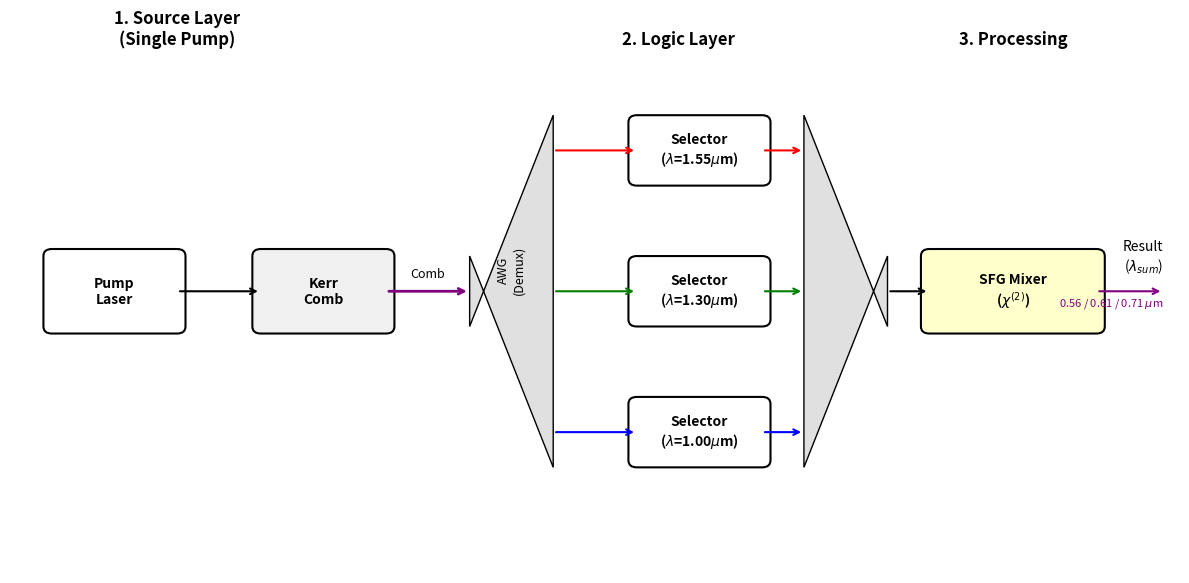

Source code (Python): (Note: this script raises an exception after producing the figure.)
# Copyright (c) 2026 Christopher Riner
# Licensed under the MIT License. See LICENSE file for details.
#
# Wavelength-Division Ternary Optical Computer
# [redacted]
#
# This file is part of an open source research project to develop a
# ternary optical computer using wavelength-division multiplexing.
# The research is documented in the paper published on Zenodo:
# DOI: 10.5281/zenodo.18437600

import matplotlib.pyplot as plt
import matplotlib.patches as patches
import os

def draw_block_diagram():
    fig, ax = plt.subplots(figsize=(12, 6))
    ax.set_xlim(0, 14)
    ax.set_ylim(0, 8)
    ax.axis('off')
    
    # Function to draw a box with text
    def draw_box(x, y, w, h, text, color='#E0E0E0', ec='black'):
        # Use FancyBboxPatch for rounded corners
        # Note: FancyBboxPatch takes (x,y) as bottom-left, similar to Rectangle
        rect = patches.FancyBboxPatch((x, y), w, h, boxstyle="round,pad=0.1", linewidth=1.5, edgecolor=ec, facecolor=color)
        ax.add_patch(rect)
        ax.text(x + w/2, y + h/2, text, ha='center', va='center', fontsize=10, fontweight='bold')
        return x+w, y+h/2 # Return connection point (right center)

    # Function to draw arrow
    def draw_arrow(x1, y1, x2, y2, color='black'):
        ax.annotate("", xy=(x2, y2), xytext=(x1, y1),
                    arrowprops=dict(arrowstyle="->", color=color, lw=1.5))

    # --- 1. Source Layer (Revised) ---
    ax.text(2, 7.5, "1. Source Layer\n(Single Pump)", ha='center', fontsize=12, fontweight='bold')
    
    # Single Pump Laser
    draw_box(0.5, 3.5, 1.5, 1.0, "Pump\nLaser", color='#FFFFFF')
    draw_arrow(2, 4.0, 3, 4.0, 'black') # Pump light
    
    # Kerr Comb (The Rainbow Generator)
    draw_box(3, 3.5, 1.5, 1.0, "Kerr\nComb", color='#F0F0F0')
    
    # Comb Output (Multi-color arrow concept)
    ax.annotate("", xy=(5.5, 4.0), xytext=(4.5, 4.0),
                arrowprops=dict(arrowstyle="->", color='purple', lw=2))
    ax.text(5, 4.2, "Comb", ha='center', fontsize=9)
    
    # AWG (The Splitter)
    # Visualize AWG as a large block splitting paths
    path_awg = patches.Polygon([[5.5, 4.5], [5.5, 3.5], [6.5, 6.5], [6.5, 1.5]], closed=True, facecolor='#E0E0E0', edgecolor='black')
    ax.add_patch(path_awg)
    ax.text(6.0, 4.0, "AWG\n(Demux)", ha='center', fontsize=9, rotation=90)
    
    # --- 2. Logic Layer (Selectors) ---
    ax.text(8, 7.5, "2. Logic Layer", ha='center', fontsize=12, fontweight='bold')
    
    # Outputs from AWG to Selectors
    # Red Path (Top)
    draw_arrow(6.5, 6.0, 7.5, 6.0, 'red')
    draw_box(7.5, 5.6, 1.5, 0.8, "Selector\n($\lambda$=1.55$\mu$m)", color='white')
    
    # Green Path (Middle)
    draw_arrow(6.5, 4.0, 7.5, 4.0, 'green')
    draw_box(7.5, 3.6, 1.5, 0.8, "Selector\n($\lambda$=1.30$\mu$m)", color='white')
    
    # Blue Path (Bottom)
    draw_arrow(6.5, 2.0, 7.5, 2.0, 'blue')
    draw_box(7.5, 1.6, 1.5, 0.8, "Selector\n($\lambda$=1.00$\mu$m)", color='white')
    
    # --- 3. Processing Layer ---
    ax.text(12, 7.5, "3. Processing", ha='center', fontsize=12, fontweight='bold')
    
    # Combiner Mux
    path_mux = patches.Polygon([[9.5, 6.5], [9.5, 1.5], [10.5, 4.5], [10.5, 3.5]], closed=True, facecolor='#E0E0E0', edgecolor='black')
    ax.add_patch(path_mux)
    
    draw_arrow(9.0, 6.0, 9.5, 6.0, 'red')
    draw_arrow(9.0, 4.0, 9.5, 4.0, 'green')
    draw_arrow(9.0, 2.0, 9.5, 2.0, 'blue')
    
    # Nonlinear Mixer
    draw_box(11, 3.5, 2.0, 1.0, "SFG Mixer\n($\chi^{(2)}$)", color='#FFFFCC')
    draw_arrow(10.5, 4.0, 11, 4.0, 'black')
    
    # Output
    draw_arrow(13, 4.0, 13.8, 4.0, 'purple')
    ax.text(13.8, 4.3, "Result\n($\lambda_{sum}$)", ha='right', fontsize=10)
    ax.text(13.8, 3.8, "0.56 / 0.61 / 0.71 $\mu$m", ha='right', fontsize=8, color='purple')

    plt.tight_layout()
    
    output_path = os.path.join(os.path.dirname(__file__), '../data/new_architecture.png')
    plt.savefig(output_path, dpi=300)
    print(f"Architecture diagram saved to: {output_path}")

if __name__ == "__main__":
    draw_block_diagram()
